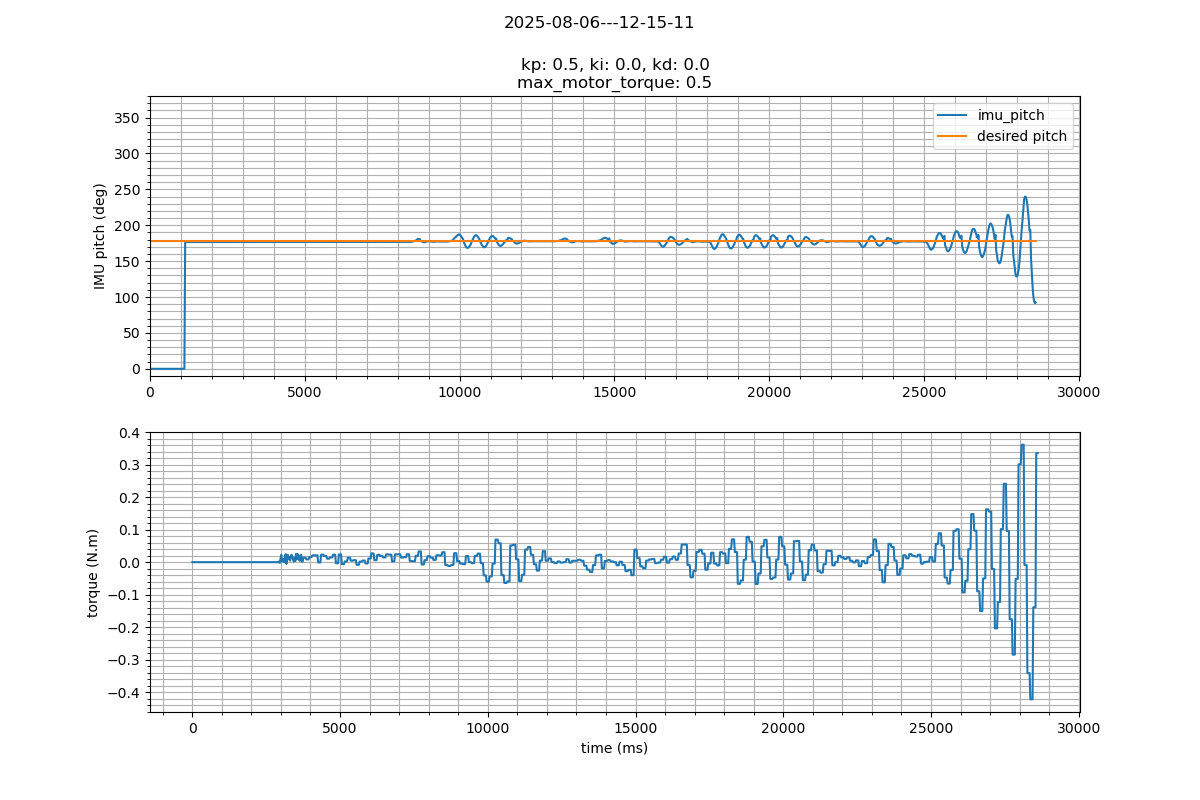

The file beside this chart, header and first rows:
timestamp, IMU_pitch, IMU_pitch_rate, motor_pos, motor_vel, motor_trq, motor_cmd_trq, motor_drv_mode
1754500512591456943, 0, 0, 0, 0, 0, 0, 0
1754500512626398002, 0, 0, 0, 0, 0, 0, 0
1754500512660446172, 0, 0, 0, 0, 0, 0, 0
1754500512695821287, 0, 0, 0, 0, 0, 0, 0
1754500512732676608, 0, 0, 0, 0, 0, 0, 0
1754500512767043944, 0, 0, 0, 0, 0, 0, 0
1754500512802497930, 0, 0, 0, 0, 0, 0, 0
1754500512836135599, 0, 0, 0, 0, 0, 0, 0
1754500512871249492, 0, 0, 0, 0, 0, 0, 0
1754500512905197142, 0, 0, 0, 0, 0, 0, 0
1754500512940199776, 0, 0, 0, 0, 0, 0, 0
1754500512973914778, 0, 0, 0, 0, 0, 0, 0
1754500513008768837, 0, 0, 0, 0, 0, 0, 0
1754500513042255488, 0, 0, 0, 0, 0, 0, 0
1754500513077357473, 0, 0, 0, 0, 0, 0, 0
1754500513111074198, 0, 0, 0, 0, 0, 0, 0
1754500513145932183, 0, 0, 0, 0, 0, 0, 0
1754500513179427944, 0, 0, 0, 0, 0, 0, 0
1754500513214443689, 0, 0, 0, 0, 0, 0, 0
1754500513247996969, 0, 0, 0, 0, 0, 0, 0
1754500513283013102, 0, 0, 0, 0, 0, 0, 0
1754500513316492585, 0, 0, 0, 0, 0, 0, 0
1754500513351549589, 0, 0, 0, 0, 0, 0, 0
1754500513385013536, 0, 0, 0, 0, 0, 0, 0
1754500513420705207, 0, 0, 0, 0, 0, 0, 0
1754500513440332934, 0, 0, 0, 0, 0, 0, 0
1754500513461708848, 0, 0, 0, 0, 0, 0, 0
1754500513483347391, 0, 0, 0, 0, 0, 0, 0
1754500513504803342, 0, 0, 0, 0, 0, 0, 0
1754500513527731999, 0, 0, 0, 0, 0, 0, 0
1754500513552752454, 0, 0, 0, 0, 0, 0, 0
1754500513577640187, 0, 0, 0, 0, 0, 0, 0
1754500513602813272, 0, 0, 0, 0, 0, 0, 0
1754500513627704282, 0, 0, 0, 0, 0, 0, 0
1754500513652644645, 0, 0, 0, 0, 0, 0, 0
1754500513677626914, 0, 0, 0, 0, 0, 0, 0
1754500513702546555, 0, 0.003906, 0, 0, 0, 0, 0
1754500513727647121, 3.082, 0.001953, 0, 0, 0, 0, 0
1754500513752641521, 3.082, 0.005859, 0, 0, 0, 0, 0
1754500513777569864, 3.082, -0.003906, 0, 0, 0, 0, 0
1754500513802657727, 3.082, -0.003906, 0, 0, 0, 0, 0
1754500513827631330, 3.082, -0.001953, 0, 0, 0, 0, 0
1754500513852636415, 3.082, 0.001953, 0, 0, 0, 0, 0
1754500513877629611, 3.082, 0.001953, 0, 0, 0, 0, 0
1754500513902590770, 3.082, -0.001953, 0, 0, 0, 0, 0
1754500513927598243, 3.082, -0.001953, 0, 0, 0, 0, 0
1754500513952601847, 3.082, -0.001953, 0, 0, 0, 0, 0
1754500513977704042, 3.082, 0.001953, 0, 0, 0, 0, 0
1754500514002687646, 3.082, -0.001953, 0, 0, 0, 0, 0
1754500514027698712, 3.082, -0.001953, 0, 0, 0, 0, 0
1754500514052660760, 3.082, 0.003906, 0, 0, 0, 0, 0
1754500514077689048, 3.082, -0.001953, 0, 0, 0, 0, 0
1754500514102579281, 3.081, 0.001953, 0, 0, 0, 0, 0
1754500514127625125, 3.081, 0.001953, 0, 0, 0, 0, 0
1754500514152625524, 3.081, -0.001953, 0, 0, 0, 0, 0
1754500514177657109, 3.082, -0.003906, 0, 0, 0, 0, 0
1754500514202654527, 3.081, 0.001953, 0, 0, 0, 0, 0
1754500514227649001, 3.082, 0.001953, 0, 0, 0, 0, 0
1754500514252631067, 3.082, 0.003906, 0, 0, 0, 0, 0
1754500514277604522, 3.082, 0.003906, 0, 0, 0, 0, 0
... 1,077 more rows
